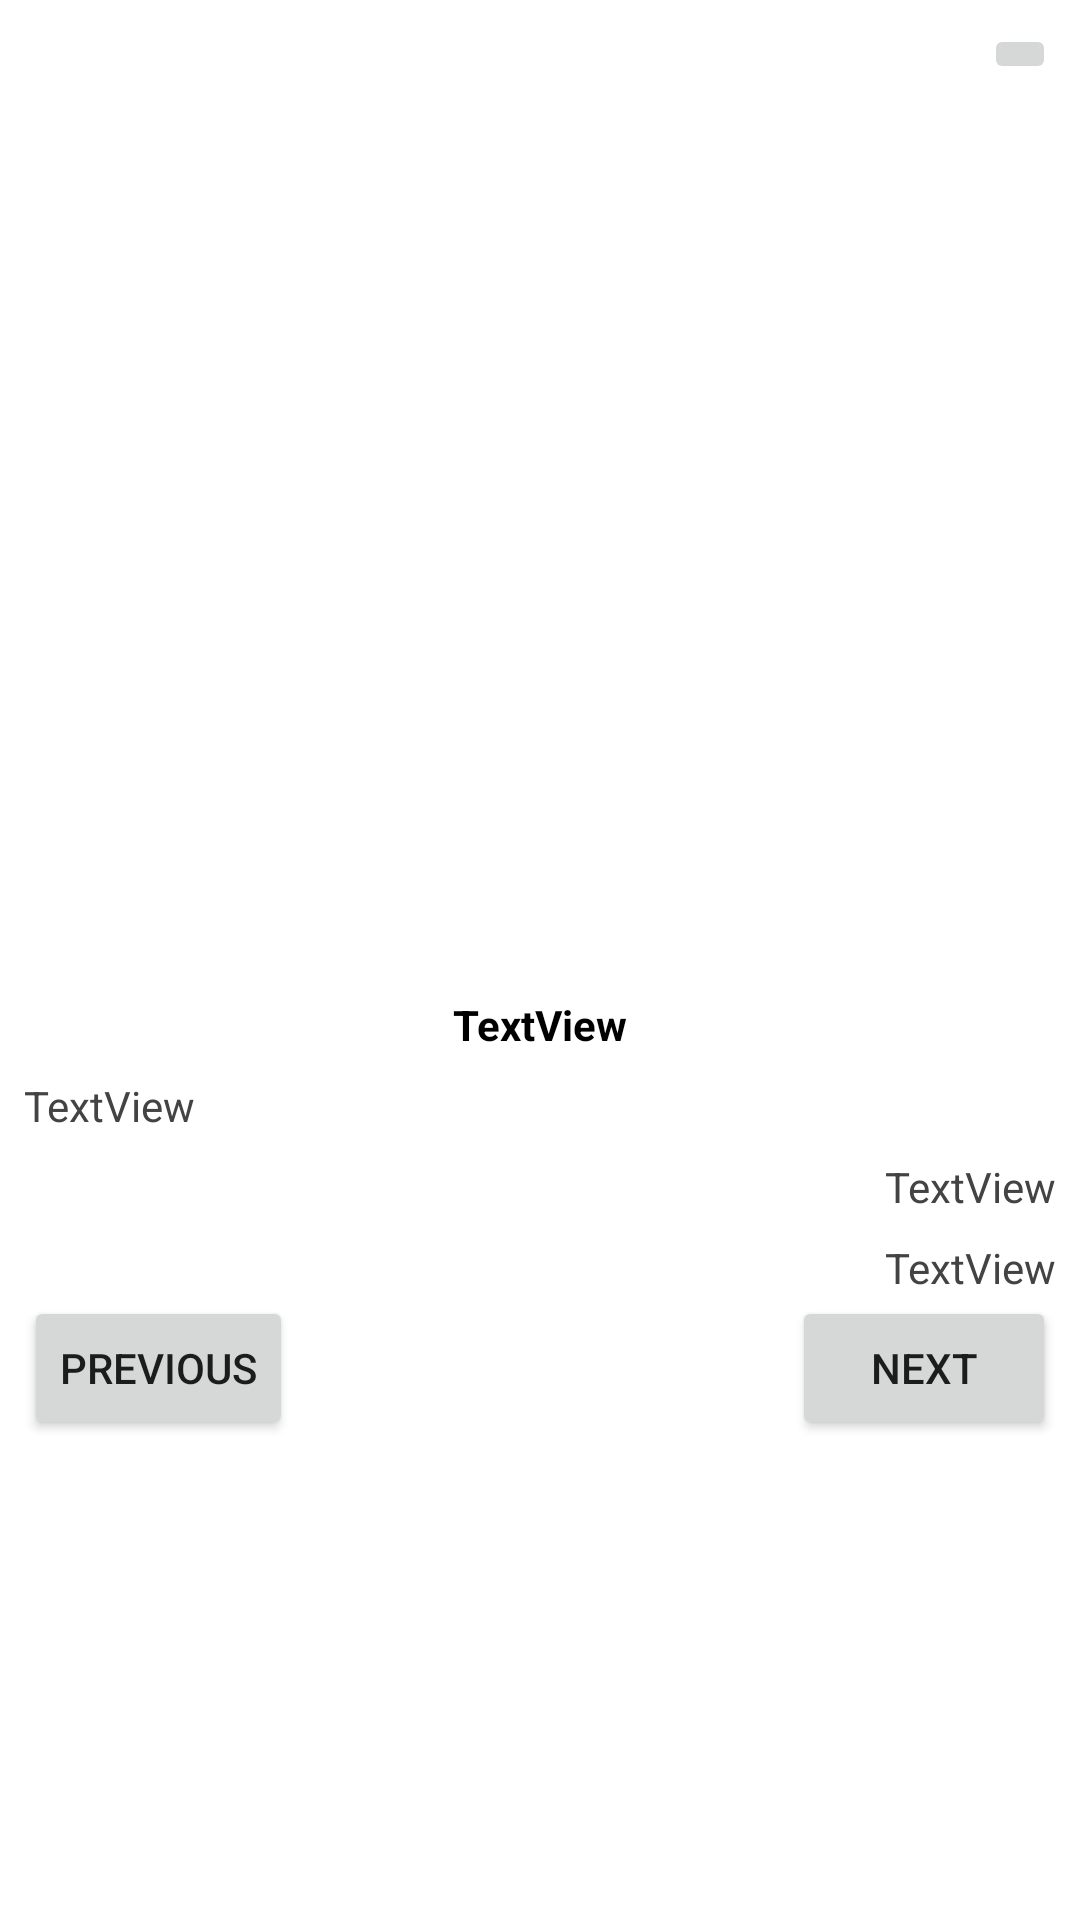

This screen was rendered from an Android layout file. Write that file and the resources it references.
<!-- AndroidManifest.xml: application theme Theme.Spaceinspector -->
<!-- res/layout/fragment_apod_details.xml -->
<?xml version="1.0" encoding="utf-8"?>
<ScrollView xmlns:android="http://schemas.android.com/apk/res/android"
    xmlns:app="http://schemas.android.com/apk/res-auto"
    xmlns:tools="http://schemas.android.com/tools"
    android:layout_width="match_parent"
    android:layout_height="match_parent">

    <androidx.constraintlayout.widget.ConstraintLayout
        android:layout_width="match_parent"
        android:layout_height="wrap_content">

        <ImageView
            android:id="@+id/ivApod"
            android:layout_width="wrap_content"
            android:layout_height="300dp"
            android:layout_marginStart="8dp"
            android:layout_marginTop="16dp"
            android:layout_marginEnd="8dp"
            android:scaleType="fitCenter"
            app:layout_constraintEnd_toEndOf="parent"
            app:layout_constraintStart_toStartOf="parent"
            app:layout_constraintTop_toTopOf="parent" />

        <TextView
            android:id="@+id/tvApodTitle"
            style="@style/TitleTextViewStyle"
            android:layout_width="wrap_content"
            android:layout_height="wrap_content"
            android:layout_marginStart="8dp"
            android:layout_marginTop="16dp"
            android:layout_marginEnd="8dp"
            android:text="TextView"
            app:layout_constraintEnd_toEndOf="parent"
            app:layout_constraintStart_toStartOf="parent"
            app:layout_constraintTop_toBottomOf="@+id/ivApod" />

        <TextView
            android:id="@+id/tvApodDescription"
            android:layout_width="0dp"
            android:layout_height="wrap_content"
            android:layout_marginStart="8dp"
            android:layout_marginTop="8dp"
            android:layout_marginEnd="8dp"
            android:text="TextView"
            app:layout_constraintEnd_toEndOf="parent"
            app:layout_constraintStart_toStartOf="parent"
            app:layout_constraintTop_toBottomOf="@+id/tvApodTitle" />

        <TextView
            android:id="@+id/tvApodCopyright"
            android:layout_width="wrap_content"
            android:layout_height="wrap_content"
            android:layout_marginTop="8dp"
            android:layout_marginEnd="8dp"
            android:text="TextView"
            app:layout_constraintEnd_toEndOf="parent"
            app:layout_constraintTop_toBottomOf="@+id/tvApodDescription" />

        <TextView
            android:id="@+id/tvApodDate"
            android:layout_width="wrap_content"
            android:layout_height="wrap_content"
            android:layout_marginTop="8dp"
            android:layout_marginEnd="8dp"
            android:text="TextView"
            app:layout_constraintEnd_toEndOf="parent"
            app:layout_constraintTop_toBottomOf="@+id/tvApodCopyright" />

        <Button
            android:id="@+id/btnNext"
            android:layout_width="wrap_content"
            android:layout_height="wrap_content"
            android:layout_marginEnd="8dp"
            android:layout_marginBottom="8dp"
            android:drawableEnd="@drawable/ic_baseline_arrow_forward_24"
            android:text="Next"
            app:layout_constraintBottom_toBottomOf="parent"
            app:layout_constraintEnd_toEndOf="parent" />

        <Button
            android:id="@+id/btnPrevious"
            android:layout_width="wrap_content"
            android:layout_height="wrap_content"
            android:layout_marginStart="8dp"
            android:layout_marginBottom="8dp"
            android:drawableLeft="@drawable/ic_baseline_arrow_back_24"
            android:text="Previous"
            app:layout_constraintBottom_toBottomOf="parent"
            app:layout_constraintStart_toStartOf="parent"
            app:layout_constraintTop_toBottomOf="@+id/tvApodDate" />

        <ImageButton
            android:id="@+id/btnFavourite"
            android:layout_width="wrap_content"
            android:layout_height="wrap_content"
            android:layout_marginTop="8dp"
            android:layout_marginEnd="8dp"
            app:layout_constraintEnd_toEndOf="parent"
            app:layout_constraintTop_toTopOf="parent"
            tools:srcCompat="@tools:sample/avatars" />
    </androidx.constraintlayout.widget.ConstraintLayout>

</ScrollView>
<!-- resources referenced by this layout -->
<resources>
  <style name="TitleTextViewStyle" parent="android:Widget.TextView">
          <item name="android:textColor">#000000</item>
          <item name="android:textStyle">bold</item>
      </style>
  <style name="Theme.Spaceinspector" parent="Theme.MaterialComponents.DayNight.NoActionBar">
          
          <item name="colorPrimary">@color/purple_500</item>
          <item name="colorPrimaryVariant">@color/purple_700</item>
          <item name="colorOnPrimary">@color/white</item>
          
          <item name="colorSecondary">@color/teal_200</item>
          <item name="colorSecondaryVariant">@color/teal_700</item>
          <item name="colorOnSecondary">@color/black</item>
          
          <item name="android:statusBarColor" tools:targetApi="l">?attr/colorPrimaryVariant</item>
          
          <item name="android:textViewStyle">@style/SimpleTextViewStyle</item>
      </style>
  <style name="SimpleTextViewStyle" parent="android:Widget.TextView">
          <item name="android:textColor">#434343</item>
      </style>
  <!-- not gathered from this repository: default colours our renderer supplied (Android Studio template values) -->
  <color name="purple_500">#FF6200EE</color>
  <color name="purple_700">#FF3700B3</color>
  <color name="teal_200">#FF03DAC5</color>
  <color name="teal_700">#FF018786</color>
  <color name="black">#FF000000</color>
  <color name="white">#FFFFFFFF</color>
</resources>
